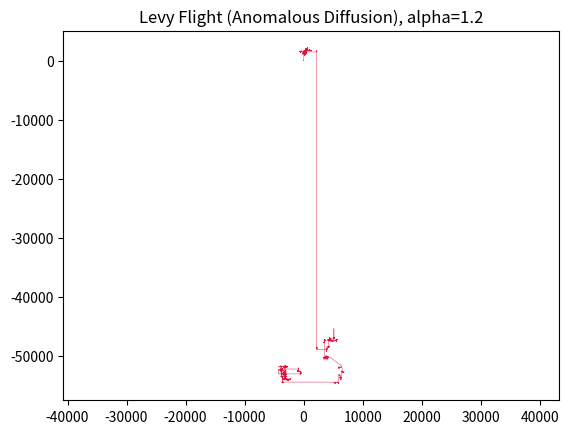

Write the Python code that produced this figure.
%matplotlib inline
import numpy as np
import matplotlib.pyplot as plt
from scipy.stats import levy_stable

n_steps = 50000
alpha, beta = 1.2, 0.0
x = levy_stable.rvs(alpha, beta, size=n_steps)
y = levy_stable.rvs(alpha, beta, size=n_steps)
path_x = np.cumsum(x)
path_y = np.cumsum(y)

plt.plot(path_x, path_y, lw=0.3, color='crimson')
plt.title(f"Levy Flight (Anomalous Diffusion), alpha={alpha}")
plt.axis('equal')
plt.show()
